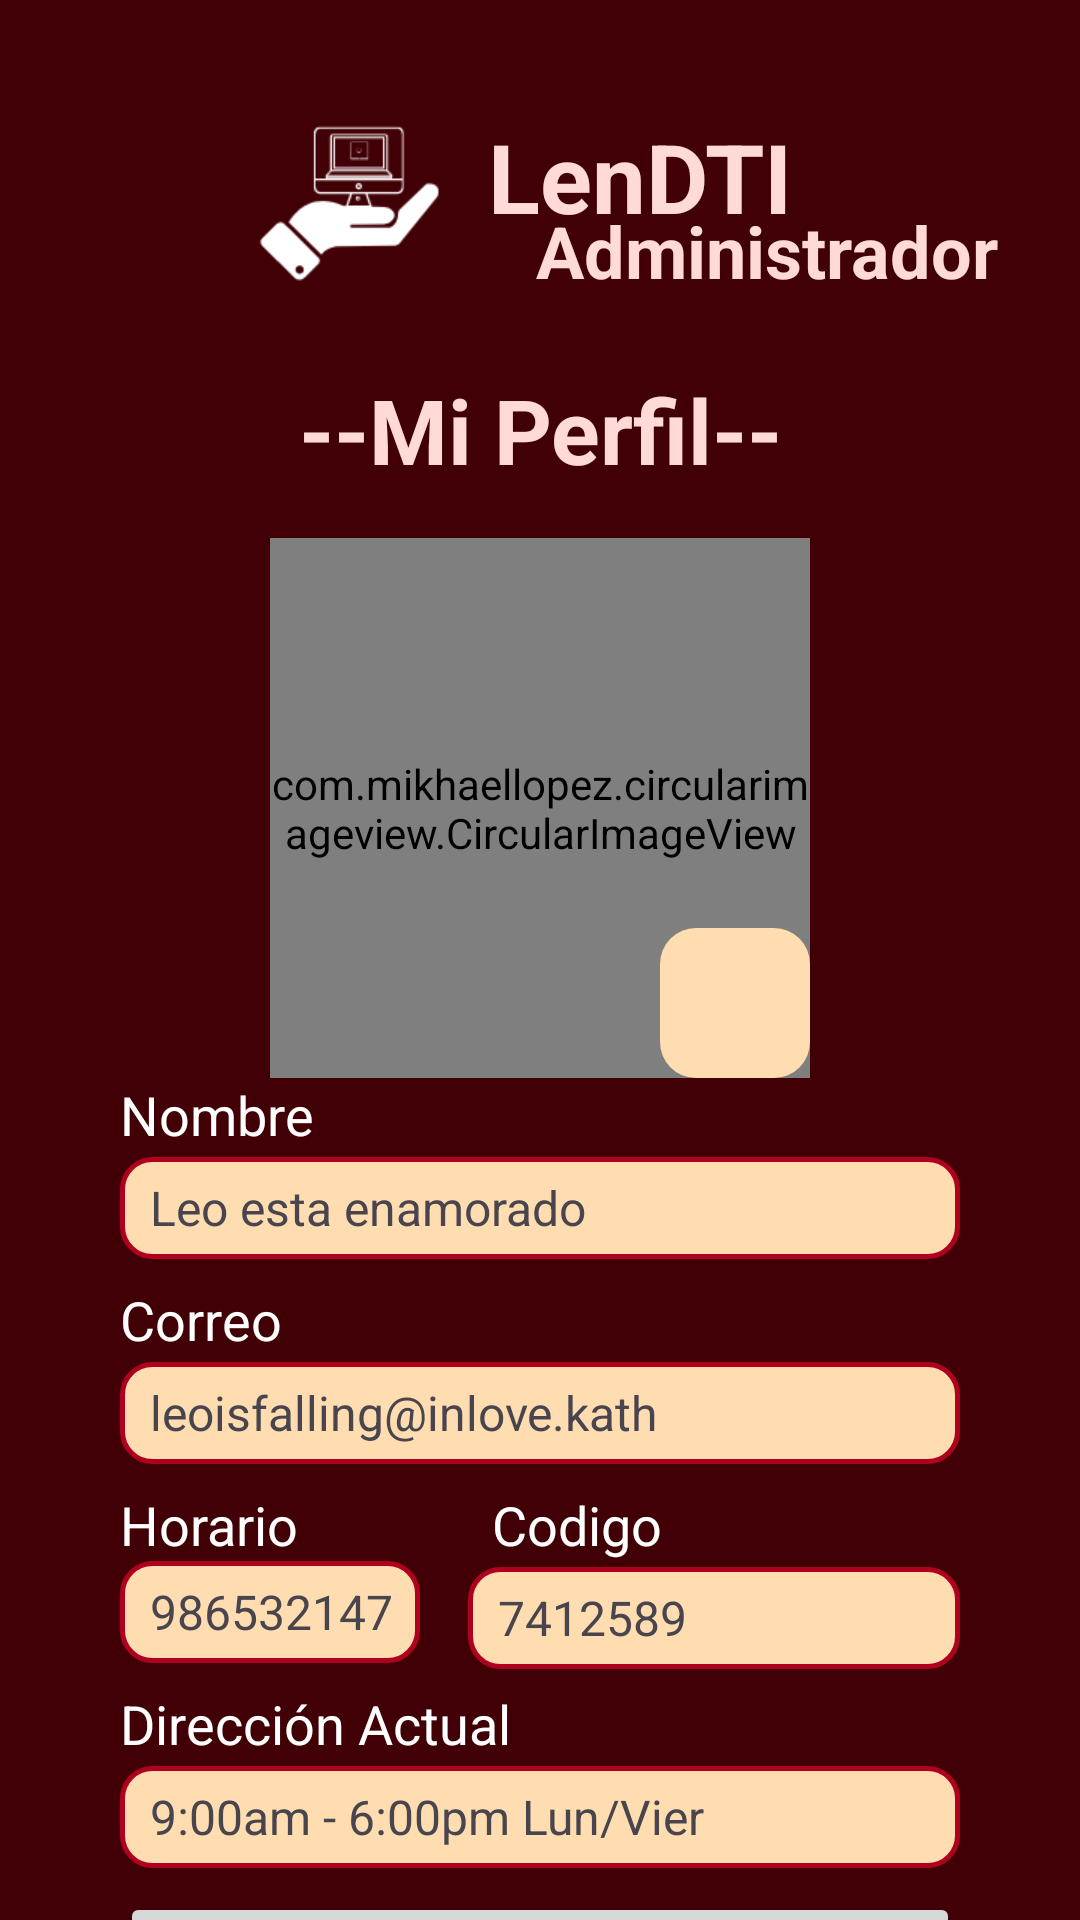

Android layout source for this screen:
<!-- AndroidManifest.xml: application theme Theme.LenDTI -->
<!-- res/layout/fragment_admin_perfil.xml -->
<?xml version="1.0" encoding="utf-8"?>
<FrameLayout xmlns:android="http://schemas.android.com/apk/res/android"
    xmlns:tools="http://schemas.android.com/tools"
    android:layout_width="match_parent"
    android:layout_height="match_parent"
    xmlns:app="http://schemas.android.com/apk/res-auto"
    tools:context=".Admin.AdminPerfilFragment">

    <androidx.constraintlayout.widget.ConstraintLayout
        android:layout_width="match_parent"
        android:layout_height="match_parent"
        android:background="@color/md_theme_dark_background">

        <TextView
            android:id="@+id/horarioPerfilAdmin"
            android:layout_width="0dp"
            android:layout_height="34dp"
            android:layout_marginStart="40dp"
            android:layout_marginTop="2dp"
            android:layout_marginEnd="40dp"
            android:background="@drawable/custom_input"
            android:paddingStart="10dp"
            android:paddingTop="6dp"
            android:text="9:00am - 6:00pm Lun/Vier"
            android:textSize="16sp"
            app:layout_constraintEnd_toEndOf="parent"
            app:layout_constraintHorizontal_bias="1.0"
            app:layout_constraintStart_toStartOf="parent"
            app:layout_constraintTop_toBottomOf="@+id/textView61" />

        <TextView
            android:id="@+id/textView61"
            android:layout_width="wrap_content"
            android:layout_height="wrap_content"
            android:layout_marginStart="40dp"
            android:layout_marginTop="8dp"
            android:text="Dirección Actual"
            android:textColor="#FFFFFF"
            android:textSize="18sp"
            app:layout_constraintStart_toStartOf="parent"
            app:layout_constraintTop_toBottomOf="@+id/telefonoPerfilAdmin" />

        <TextView
            android:id="@+id/dniPerfilAdmin"
            android:layout_width="0dp"
            android:layout_height="34dp"
            android:layout_marginStart="16dp"
            android:layout_marginTop="2dp"
            android:layout_marginEnd="40dp"
            android:background="@drawable/custom_input"
            android:paddingStart="10dp"
            android:paddingTop="6dp"
            android:text="7412589"
            android:textSize="16sp"
            app:layout_constraintEnd_toEndOf="parent"
            app:layout_constraintStart_toEndOf="@+id/telefonoPerfilAdmin"
            app:layout_constraintTop_toBottomOf="@+id/textView59" />

        <TextView
            android:id="@+id/textView59"
            android:layout_width="wrap_content"
            android:layout_height="wrap_content"
            android:layout_marginStart="8dp"
            android:layout_marginTop="8dp"
            android:text="Codigo"
            android:textColor="#FFFFFF"
            android:textSize="18sp"
            app:layout_constraintStart_toStartOf="@+id/dniPerfilAdmin"
            app:layout_constraintTop_toBottomOf="@+id/correoPerfilAdmin" />

        <TextView
            android:id="@+id/telefonoPerfilAdmin"
            android:layout_width="0dp"
            android:layout_height="34dp"
            android:layout_marginStart="40dp"
            android:layout_marginEnd="220dp"
            android:background="@drawable/custom_input"
            android:paddingStart="10dp"
            android:paddingTop="6dp"
            android:text="986532147"
            android:textSize="16sp"
            app:layout_constraintEnd_toEndOf="parent"
            app:layout_constraintHorizontal_bias="0.0"
            app:layout_constraintStart_toStartOf="parent"
            app:layout_constraintTop_toBottomOf="@+id/textView58" />

        <TextView
            android:id="@+id/textView58"
            android:layout_width="wrap_content"
            android:layout_height="wrap_content"
            android:layout_marginStart="40dp"
            android:layout_marginTop="8dp"
            android:text="Horario"
            android:textColor="#FFFFFF"
            android:textSize="18sp"
            app:layout_constraintStart_toStartOf="parent"
            app:layout_constraintTop_toBottomOf="@+id/correoPerfilAdmin" />

        <TextView
            android:id="@+id/correoPerfilAdmin"
            android:layout_width="0dp"
            android:layout_height="34dp"
            android:layout_marginStart="40dp"
            android:layout_marginTop="2dp"
            android:layout_marginEnd="40dp"
            android:background="@drawable/custom_input"
            android:paddingStart="10dp"
            android:paddingTop="6dp"
            android:text="leoisfalling@inlove.kath"
            android:textSize="16sp"
            app:layout_constraintEnd_toEndOf="parent"
            app:layout_constraintHorizontal_bias="0.0"
            app:layout_constraintStart_toStartOf="parent"
            app:layout_constraintTop_toBottomOf="@+id/textView55" />

        <TextView
            android:id="@+id/textView55"
            android:layout_width="wrap_content"
            android:layout_height="wrap_content"
            android:layout_marginStart="40dp"
            android:layout_marginTop="8dp"
            android:text="Correo"
            android:textColor="#FFFFFF"
            android:textSize="18sp"
            app:layout_constraintStart_toStartOf="parent"
            app:layout_constraintTop_toBottomOf="@+id/nombrePerfilAdmin" />

        <TextView
            android:id="@+id/nombrePerfilAdmin"
            android:layout_width="0dp"
            android:layout_height="34dp"
            android:layout_marginStart="40dp"
            android:layout_marginTop="2dp"
            android:layout_marginEnd="40dp"
            android:background="@drawable/custom_input"
            android:paddingStart="10dp"
            android:paddingTop="6dp"
            android:text="Leo esta enamorado"
            android:textSize="16sp"
            app:layout_constraintEnd_toEndOf="parent"
            app:layout_constraintStart_toStartOf="parent"
            app:layout_constraintTop_toBottomOf="@+id/textView48" />

        <TextView
            android:id="@+id/textView48"
            android:layout_width="wrap_content"
            android:layout_height="wrap_content"
            android:layout_marginStart="40dp"
            android:text="Nombre"
            android:textColor="#FFFFFF"
            android:textSize="18sp"
            app:layout_constraintStart_toStartOf="parent"
            app:layout_constraintTop_toBottomOf="@+id/fotoPerfilAdmin" />

        <ImageView
            android:id="@+id/imageView3"
            android:layout_width="75dp"
            android:layout_height="75dp"
            android:layout_marginTop="32dp"
            android:background="@drawable/background_iconmain"
            android:padding="0dp"
            app:layout_constraintEnd_toEndOf="parent"
            app:layout_constraintHorizontal_bias="0.28"
            app:layout_constraintStart_toStartOf="parent"
            app:layout_constraintTop_toTopOf="parent"
            app:srcCompat="@drawable/logo" />

        <TextView
            android:id="@+id/textView8"
            android:layout_width="wrap_content"
            android:layout_height="wrap_content"
            android:layout_marginStart="8dp"
            android:text="LenDTI"
            android:textColor="@color/md_theme_dark_inverseSurface"
            android:textSize="32sp"
            android:textStyle="bold"
            app:layout_constraintBottom_toBottomOf="@+id/imageView3"
            app:layout_constraintEnd_toEndOf="parent"
            app:layout_constraintHorizontal_bias="0.0"
            app:layout_constraintStart_toEndOf="@+id/imageView3"
            app:layout_constraintTop_toTopOf="@+id/imageView3"
            app:layout_constraintVertical_bias="0.17000002" />

        <TextView
            android:id="@+id/textView23"
            android:layout_width="wrap_content"
            android:layout_height="wrap_content"
            android:layout_marginStart="16dp"
            android:layout_marginTop="30dp"
            android:layout_marginEnd="56dp"
            android:text="Administrador"
            android:textColor="@color/md_theme_dark_inverseSurface"
            android:textSize="24sp"
            android:textStyle="bold"
            app:layout_constraintEnd_toEndOf="parent"
            app:layout_constraintHorizontal_bias="0.0"
            app:layout_constraintStart_toStartOf="@+id/textView8"
            app:layout_constraintTop_toTopOf="@+id/textView8" />

        <TextView
            android:id="@+id/textView38"
            android:layout_width="wrap_content"
            android:layout_height="wrap_content"
            android:layout_marginTop="16dp"
            android:text="--Mi Perfil--"
            android:textAlignment="center"
            android:textColor="@color/md_theme_dark_inverseSurface"
            android:textSize="30sp"
            android:textStyle="bold"
            app:layout_constraintEnd_toEndOf="parent"
            app:layout_constraintStart_toStartOf="parent"
            app:layout_constraintTop_toBottomOf="@+id/imageView3" />


        <com.mikhaellopez.circularimageview.CircularImageView
            android:id="@+id/fotoPerfilAdmin"
            android:layout_width="180dp"
            android:layout_height="180dp"
            android:layout_marginTop="16dp"
            android:scaleType="centerCrop"
            android:src="@drawable/ic_person"
            app:civ_border_color="@color/ic_main_background"
            app:civ_border_width="5dp"
            app:civ_shadow="false"
            app:layout_constraintEnd_toEndOf="parent"
            app:layout_constraintStart_toStartOf="parent"
            app:layout_constraintTop_toBottomOf="@+id/textView38" />

        <ImageView
            android:id="@+id/btnChangeProfile"
            android:layout_width="50dp"
            android:layout_height="50dp"
            android:padding="6dp"
            android:background="@drawable/background_mostaza"
            android:src="@drawable/ic_camera"
            app:layout_constraintBottom_toBottomOf="@+id/fotoPerfilAdmin"
            app:layout_constraintEnd_toEndOf="@+id/fotoPerfilAdmin" />

        <Button
            android:id="@+id/btn_adminPerfilLogOUt"
            android:layout_width="0dp"
            android:layout_height="wrap_content"
            android:layout_marginTop="8dp"
            android:text="Cerrar sesion"
            app:layout_constraintEnd_toEndOf="@+id/horarioPerfilAdmin"
            app:layout_constraintStart_toStartOf="@+id/horarioPerfilAdmin"
            app:layout_constraintTop_toBottomOf="@+id/horarioPerfilAdmin" />


    </androidx.constraintlayout.widget.ConstraintLayout>

</FrameLayout>
<!-- resources referenced by this layout -->
<resources>
  <color name="ic_main_background">#7B0D0D</color>
  <color name="md_theme_dark_background">#410005</color>
  <color name="md_theme_dark_inverseSurface">#FFDAD7</color>
  <!-- drawable background_iconmain (drawable) -->
  <?xml version="1.0" encoding="utf-8"?>
  <selector xmlns:android="http://schemas.android.com/apk/res/android">
  
      <item>
          <shape android:shape="rectangle">
              <solid android:color="@color/md_theme_dark_background"></solid>
              <corners android:topLeftRadius="12dp"
                  android:topRightRadius="12dp"
                  android:bottomLeftRadius="12dp"
                  android:bottomRightRadius="12dp"></corners>
          </shape>
      </item>
  </selector>
  <!-- drawable background_mostaza (drawable) -->
  <?xml version="1.0" encoding="utf-8"?>
  <selector xmlns:android="http://schemas.android.com/apk/res/android">
  
      <item>
          <shape android:shape="rectangle">
              <solid android:color="@color/md_theme_dark_onSecondaryContainer"></solid>
              <corners android:topLeftRadius="12dp"
                  android:topRightRadius="12dp"
                  android:bottomLeftRadius="12dp"
                  android:bottomRightRadius="12dp"></corners>
          </shape>
      </item>
  </selector>
  <!-- drawable ic_person (drawable) -->
  <vector android:height="24dp" android:tint="@color/md_theme_dark_secondary"
      android:viewportHeight="24" android:viewportWidth="24"
      android:width="24dp" xmlns:android="http://schemas.android.com/apk/res/android">
      <path android:fillColor="@android:color/white" android:pathData="M12,12c2.21,0 4,-1.79 4,-4s-1.79,-4 -4,-4 -4,1.79 -4,4 1.79,4 4,4zM12,14c-2.67,0 -8,1.34 -8,4v2h16v-2c0,-2.66 -5.33,-4 -8,-4z"/>
  </vector>
  <color name="md_theme_dark_onSecondaryContainer">#FFDDB0</color>
  <color name="md_theme_light_secondaryContainer">#FFDDB0</color>
  <color name="seed">#B00020</color>
  <color name="md_theme_dark_secondary">#FEBA4B</color>
  <color name="md_theme_light_primary">#BC1127</color>
  <color name="md_theme_light_onPrimary">#FFFFFF</color>
  <color name="md_theme_light_primaryContainer">#FFDAD8</color>
  <color name="md_theme_light_onPrimaryContainer">#410006</color>
  <color name="md_theme_light_secondary">#805600</color>
  <color name="md_theme_light_onSecondary">#FFFFFF</color>
  <color name="md_theme_light_onSecondaryContainer">#291800</color>
  <color name="md_theme_light_tertiary">#626200</color>
  <color name="md_theme_light_onTertiary">#FFFFFF</color>
  <color name="md_theme_light_tertiaryContainer">#E9E951</color>
  <color name="md_theme_light_onTertiaryContainer">#1D1D00</color>
  <color name="md_theme_light_error">#BA1A1A</color>
  <color name="md_theme_light_errorContainer">#FFDAD6</color>
  <color name="md_theme_light_onError">#FFFFFF</color>
  <color name="md_theme_light_onErrorContainer">#410002</color>
  <color name="md_theme_light_background">#FFFBFF</color>
  <color name="md_theme_light_onBackground">#410005</color>
  <color name="md_theme_light_surface">#FFFBFF</color>
  <color name="md_theme_light_onSurface">#FFDDB0</color>
  <color name="md_theme_light_surfaceVariant">#F4DDDC</color>
  <color name="md_theme_light_onSurfaceVariant">#534342</color>
  <color name="md_theme_light_outline">#857372</color>
  <color name="md_theme_light_inverseOnSurface">#FFEDEB</color>
  <color name="md_theme_light_inverseSurface">#5F1416</color>
  <color name="md_theme_light_inversePrimary">#FFB3AF</color>
</resources>
